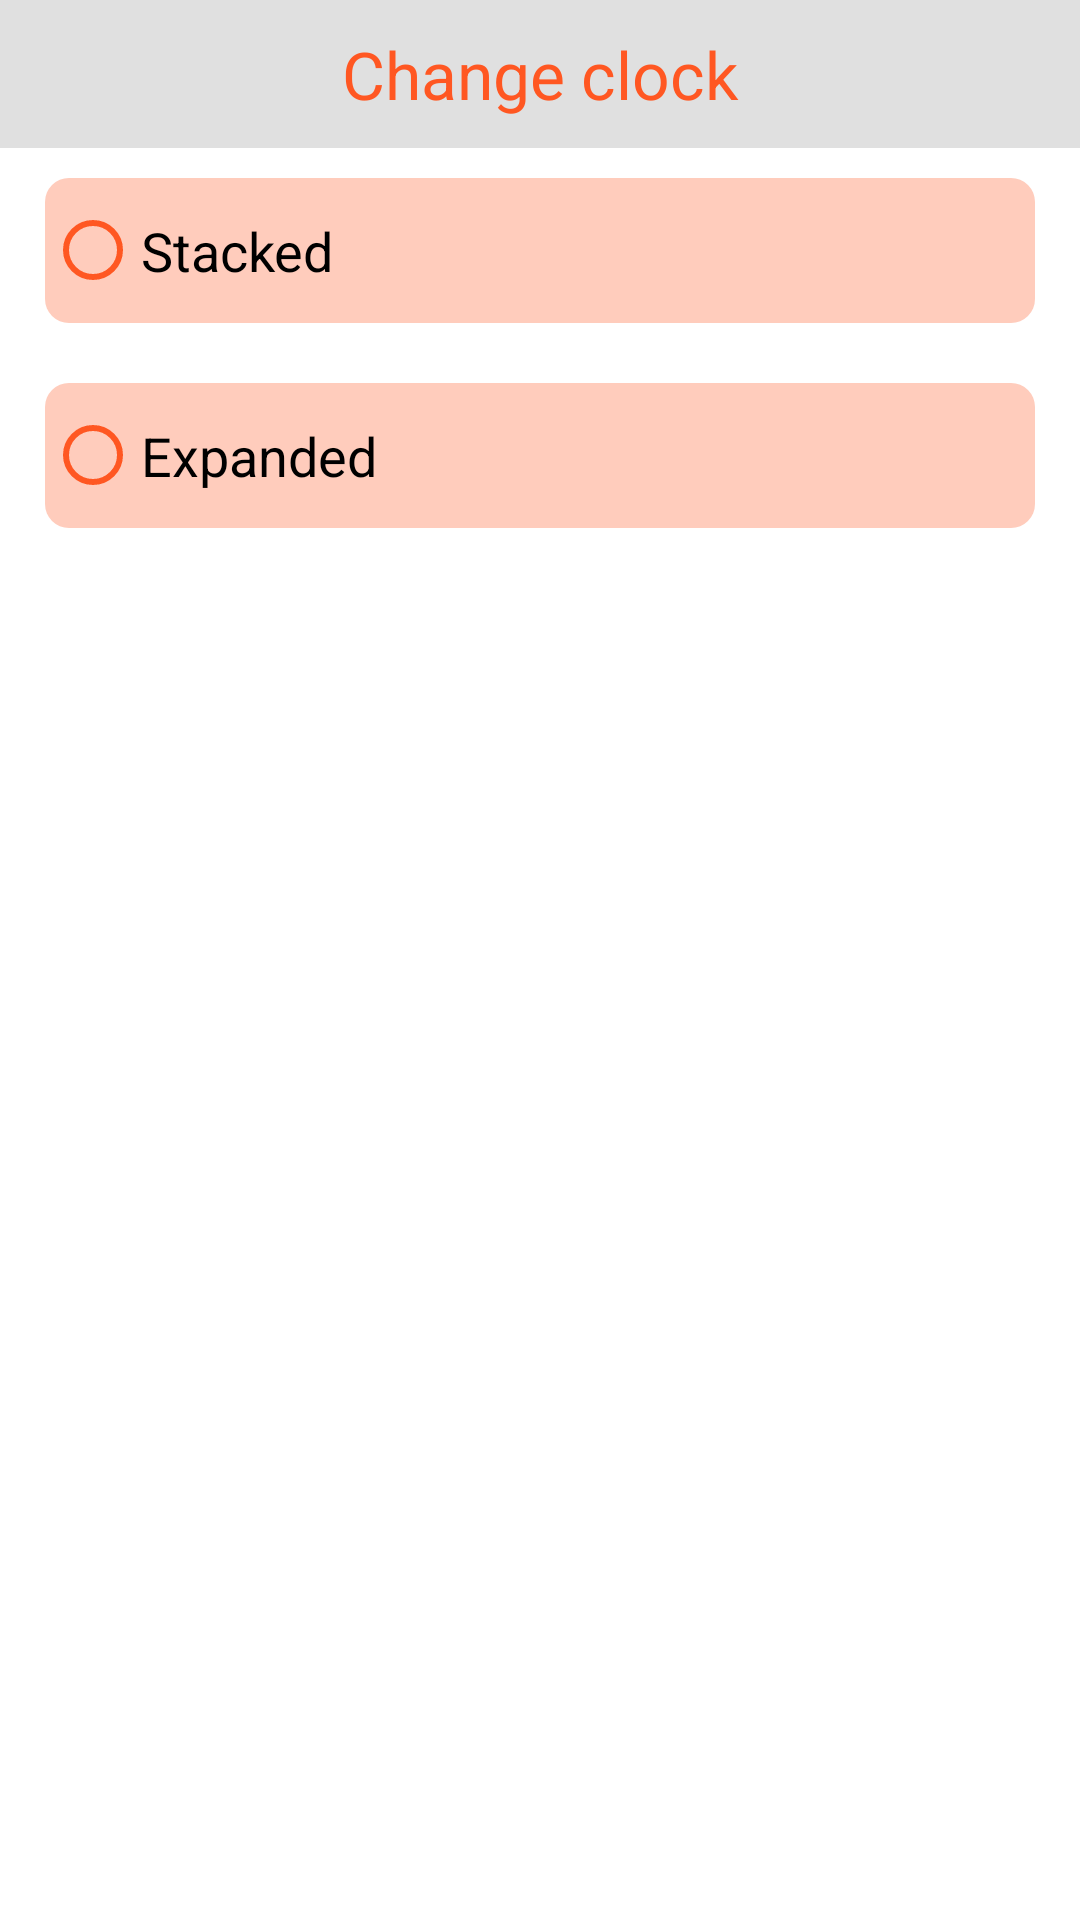

Layout XML and referenced resources for this Android screen:
<!-- AndroidManifest.xml: application theme Theme.Alarm -->
<!-- res/layout/fragment_change_clock.xml -->
<?xml version="1.0" encoding="utf-8"?>
<LinearLayout xmlns:android="http://schemas.android.com/apk/res/android"
    android:layout_width="match_parent"
    android:layout_height="wrap_content"
    android:background="@color/white"
    android:orientation="vertical"
    android:paddingBottom="20dp">

    <TextView
        android:id="@+id/textView"
        android:layout_width="match_parent"
        android:layout_height="wrap_content"
        android:background="@color/grey300"
        android:gravity="center"
        android:padding="10dp"
        android:text="@string/change_clock"
        android:textColor="@color/deepOrange500"
        android:textSize="22sp" />


    <RadioGroup
        android:id="@+id/clocksRG"
        android:layout_width="match_parent"
        android:layout_height="wrap_content">

        <RadioButton
            android:id="@+id/stackedRB"
            android:layout_width="match_parent"
            android:layout_height="match_parent"
            android:layout_marginHorizontal="15dp"
            android:layout_marginVertical="10dp"
            android:background="@drawable/change_clock_item_background"
            android:buttonTint="@color/deepOrange500"
            android:paddingVertical="12dp"
            android:text="@string/stacked"
            android:textSize="18sp" />

        <RadioButton
            android:id="@+id/expandedRB"
            android:layout_width="match_parent"
            android:layout_height="match_parent"
            android:layout_marginHorizontal="15dp"
            android:layout_marginVertical="10dp"
            android:background="@drawable/change_clock_item_background"
            android:buttonTint="@color/deepOrange500"
            android:paddingVertical="12dp"
            android:text="@string/expanded"
            android:textSize="18sp" />

    </RadioGroup>

</LinearLayout>
<!-- resources referenced by this layout -->
<resources>
  <color name="deepOrange500">#ff5722</color>
  <color name="grey300">#e0e0e0</color>
  <color name="white">#FFFFFFFF</color>
  <!-- drawable change_clock_item_background (drawable) -->
  <?xml version="1.0" encoding="utf-8"?>
  <shape xmlns:android="http://schemas.android.com/apk/res/android"
      android:shape="rectangle">
  
      <solid android:color="@color/deepOrange100" />
      <corners android:radius="8dp" />
  
  
  </shape>
  <string name="change_clock">Change clock</string>
  <string name="expanded">Expanded</string>
  <string name="stacked">Stacked</string>
  <style name="Theme.Alarm" parent="Theme.MaterialComponents.DayNight.NoActionBar">
          
          <item name="colorPrimary">@color/deepOrange500</item>
          <item name="colorPrimaryVariant">@color/deepOrange600</item>
          <item name="colorOnPrimary">@color/white</item>
          
          <item name="colorSecondary">@color/deepOrange500</item>
          <item name="colorSecondaryVariant">@color/deepOrange600</item>
          <item name="colorOnSecondary">@color/black</item>
          
          <item name="android:statusBarColor" tools:targetApi="l">?attr/colorPrimaryVariant</item>
          
      </style>
  <color name="deepOrange100">#ffccbc</color>
  <color name="deepOrange600">#f4511e</color>
  <color name="black">#FF000000</color>
</resources>
